5-way image classification set "dataset_itr2" from GitHub (aarushshenoy/plant); label vocabulary: grape healthy, tomato late blight, tomato two-spotted spider mite, tomato target spot, tomato yellow leaf curl virus.

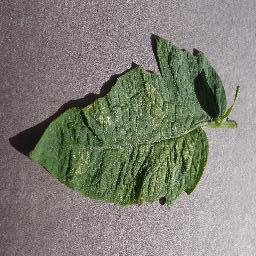
Label: tomato two-spotted spider mite

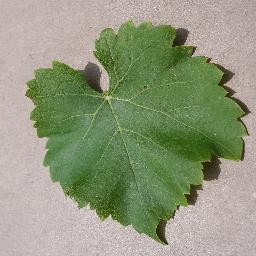
Label: grape healthy

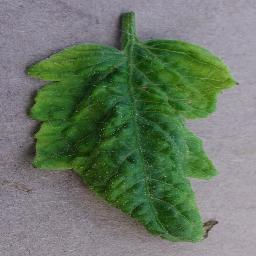
Label: tomato yellow leaf curl virus

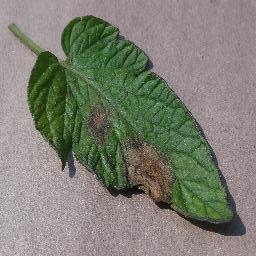
Label: tomato late blight

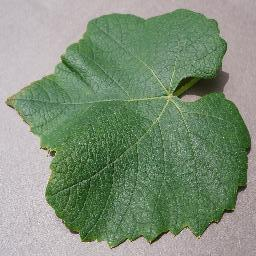
Label: grape healthy

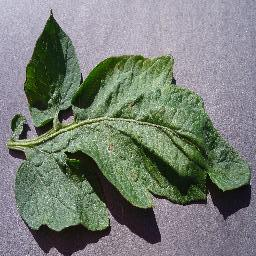
Label: tomato target spot
